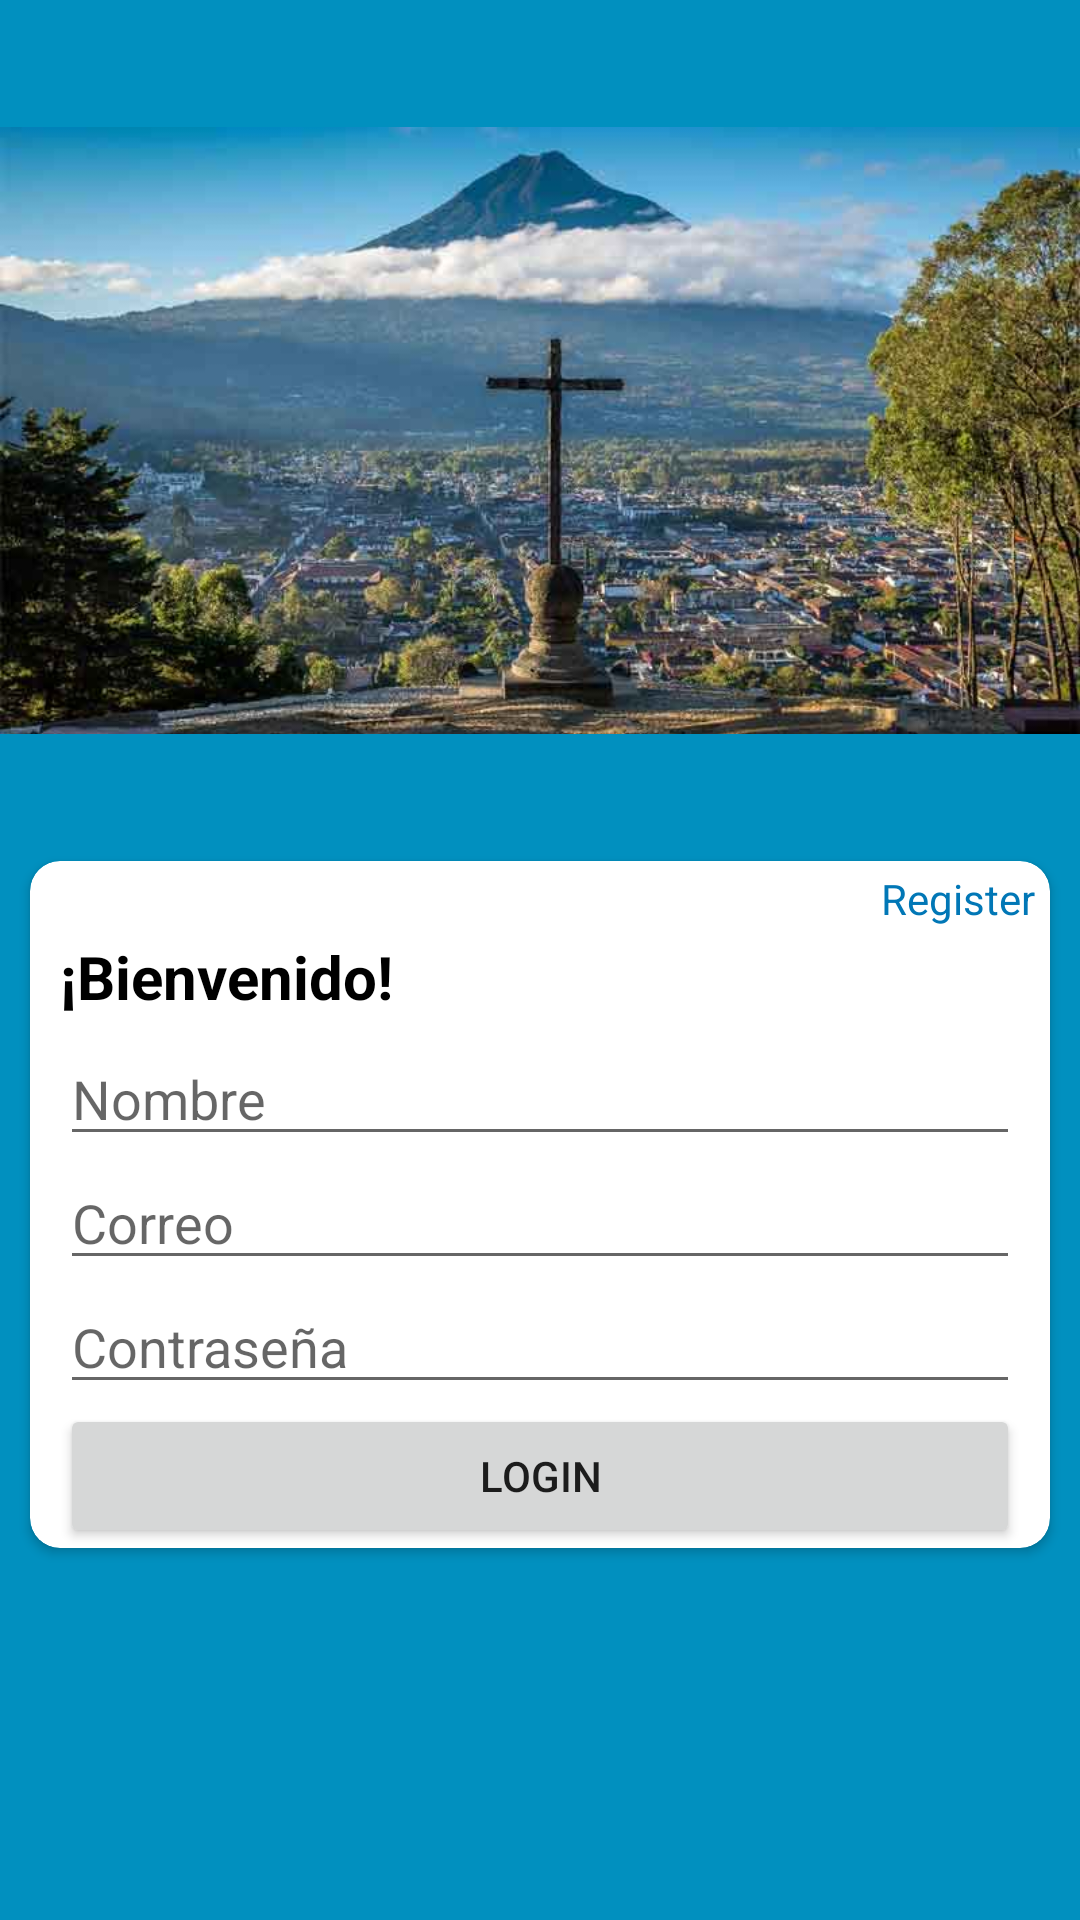

This screen was rendered from an Android layout file. Write that file and the resources it references.
<!-- AndroidManifest.xml: application theme Theme.ProyectoAS -->
<!-- res/layout/activity_login.xml -->
<?xml version="1.0" encoding="utf-8"?>
<LinearLayout xmlns:android="http://schemas.android.com/apk/res/android"
    xmlns:tools="http://schemas.android.com/tools"
    android:layout_width="match_parent"
    android:layout_height="match_parent"
    xmlns:app="http://schemas.android.com/apk/res-auto"
    android:orientation="vertical"
    android:background="#0190BF"
    tools:context=".Login">


    <ImageView
        android:id="@+id/imageView"
        android:layout_width="match_parent"
        android:layout_height="287dp"
        android:src="@mipmap/guate"
        android:contentDescription="@string/turismo_de_guate" />

    <androidx.cardview.widget.CardView
        android:layout_width="match_parent"
        android:layout_height="wrap_content"
        android:layout_marginStart="10dp"
        android:layout_marginEnd="10dp"
        app:cardCornerRadius="10dp">

        <LinearLayout
            android:layout_width="match_parent"
            android:layout_height="wrap_content"
            android:orientation="vertical">

            <RelativeLayout
                android:layout_width="match_parent"
                android:layout_height="match_parent">

                <TextView
                    android:id="@+id/textView"
                    android:layout_width="wrap_content"
                    android:layout_height="wrap_content"
                    android:layout_marginStart="10dp"
                    android:layout_marginTop="25dp"
                    android:layout_marginBottom="5dp"
                    android:text="@string/bienvenido"
                    android:textColor="@color/black"
                    android:textSize="20sp"
                    android:textStyle="bold" />

                <TextView
                    android:id="@+id/textView2"
                    android:layout_width="wrap_content"
                    android:layout_height="wrap_content"
                    android:layout_alignParentEnd="true"
                    android:layout_marginTop="3dp"
                    android:layout_marginEnd="5dp"
                    android:onClick="registro"
                    android:text="@string/register"
                    android:textColor="#0177B6"
                    tools:ignore="RelativeOverlap" />
            </RelativeLayout>

            <EditText
                android:id="@+id/nombrelogin"
                android:layout_width="match_parent"
                android:layout_height="wrap_content"
                android:layout_marginStart="10dp"
                android:layout_marginEnd="10dp"
                android:ems="10"
                android:hint="@string/nombre"
                android:inputType="textPersonName"
                android:autofillHints="" />

            <EditText
                android:id="@+id/correologin"
                android:layout_width="match_parent"
                android:layout_height="wrap_content"
                android:layout_marginStart="10dp"
                android:layout_marginEnd="10dp"
                android:ems="10"
                android:hint="@string/correo"
                android:inputType="textPersonName"
                android:autofillHints="" />

            <EditText
                android:id="@+id/contraseñalogin"
                android:layout_width="match_parent"
                android:layout_height="wrap_content"
                android:layout_marginStart="10dp"
                android:layout_marginEnd="10dp"
                android:ems="10"
                android:hint="@string/password"
                android:inputType="textPersonName"
                android:autofillHints="" />

            <Button
                android:id="@+id/button"
                android:layout_width="match_parent"
                android:layout_height="wrap_content"
                android:layout_marginStart="10dp"
                android:layout_marginEnd="10dp"
                android:text="@string/login" />
        </LinearLayout>
    </androidx.cardview.widget.CardView>
</LinearLayout>
<!-- resources referenced by this layout -->
<resources>
  <!-- mipmap guate: jpg bitmap (mipmap-mdpi, 37848 bytes) -->
  <string name="bienvenido">¡Bienvenido!</string>
  <string name="correo">Correo</string>
  <string name="login">Login</string>
  <string name="nombre">Nombre</string>
  <string name="password">Contraseña</string>
  <string name="register">Register</string>
  <string name="turismo_de_guate">turismo de guate</string>
  <style name="Theme.ProyectoAS" parent="Theme.MaterialComponents.DayNight.DarkActionBar">
          
          <item name="colorPrimary">@color/purple_500</item>
          <item name="colorPrimaryVariant">@color/purple_700</item>
          <item name="colorOnPrimary">@color/white</item>
          
          <item name="colorSecondary">@color/teal_200</item>
          <item name="colorSecondaryVariant">@color/teal_700</item>
          <item name="colorOnSecondary">@color/black</item>
          
          <item name="android:statusBarColor" tools:targetApi="l">?attr/colorPrimaryVariant</item>
          
      </style>
  <!-- not gathered from this repository: default colours our renderer supplied (Android Studio template values) -->
  <color name="purple_500">#FF6200EE</color>
  <color name="purple_700">#FF3700B3</color>
  <color name="teal_200">#FF03DAC5</color>
  <color name="teal_700">#FF018786</color>
  <color name="black">#FF000000</color>
  <color name="white">#FFFFFFFF</color>
</resources>
